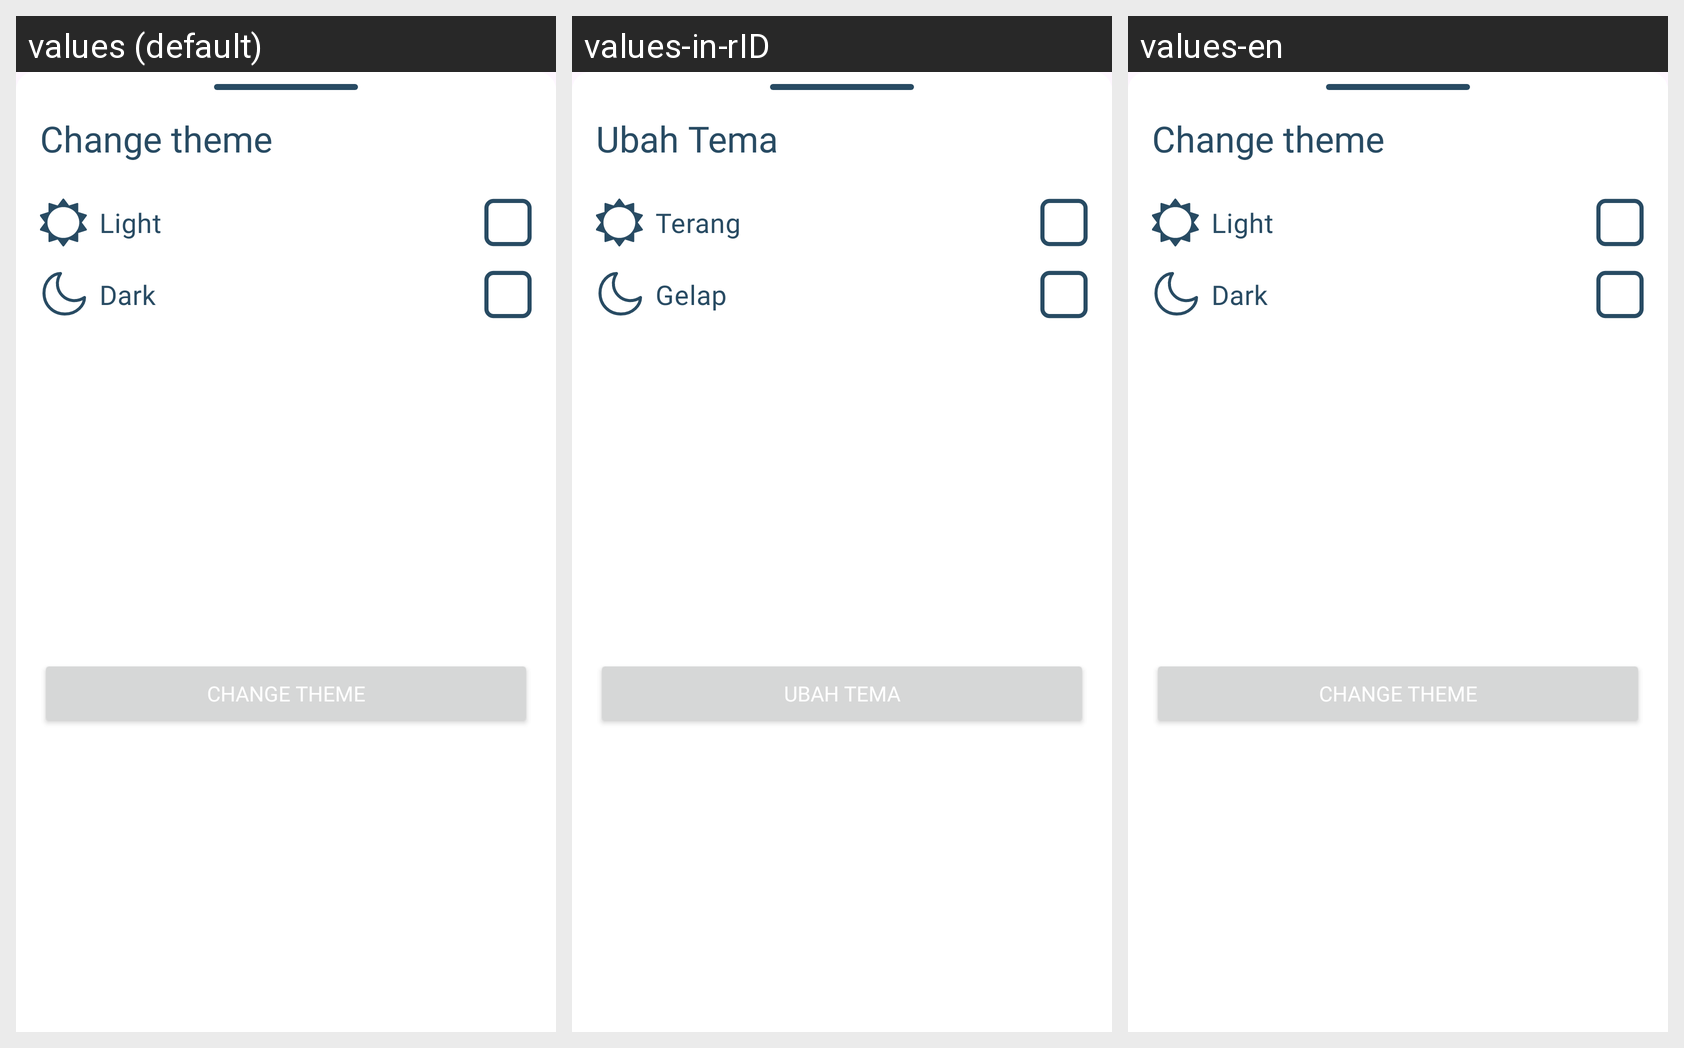

Strings drawn on this Android screen and how each of the app's shown locales translates them:
Android screen res/layout/fragment_display_dialog.xml rendered under 3 locales, left to right: values (default), values-in-rID, values-en. Device: Nexus 5 (rendered at 1080×1920; each locale shown at half size, 540×960, under a caption strip naming it); theme Theme.JusDoIt.
Strings drawn on this screen, with the default value and each locale's value (text and hints the layout hard-codes, and strings that could not be matched under every locale, appear in the picture but are not listed):

change_theme
  values: Change theme
  values-in-rID: Ubah Tema
  values-en: Change theme

light
  values: Light
  values-in-rID: Terang
  values-en: Light

dark
  values: Dark
  values-in-rID: Gelap
  values-en: Dark
